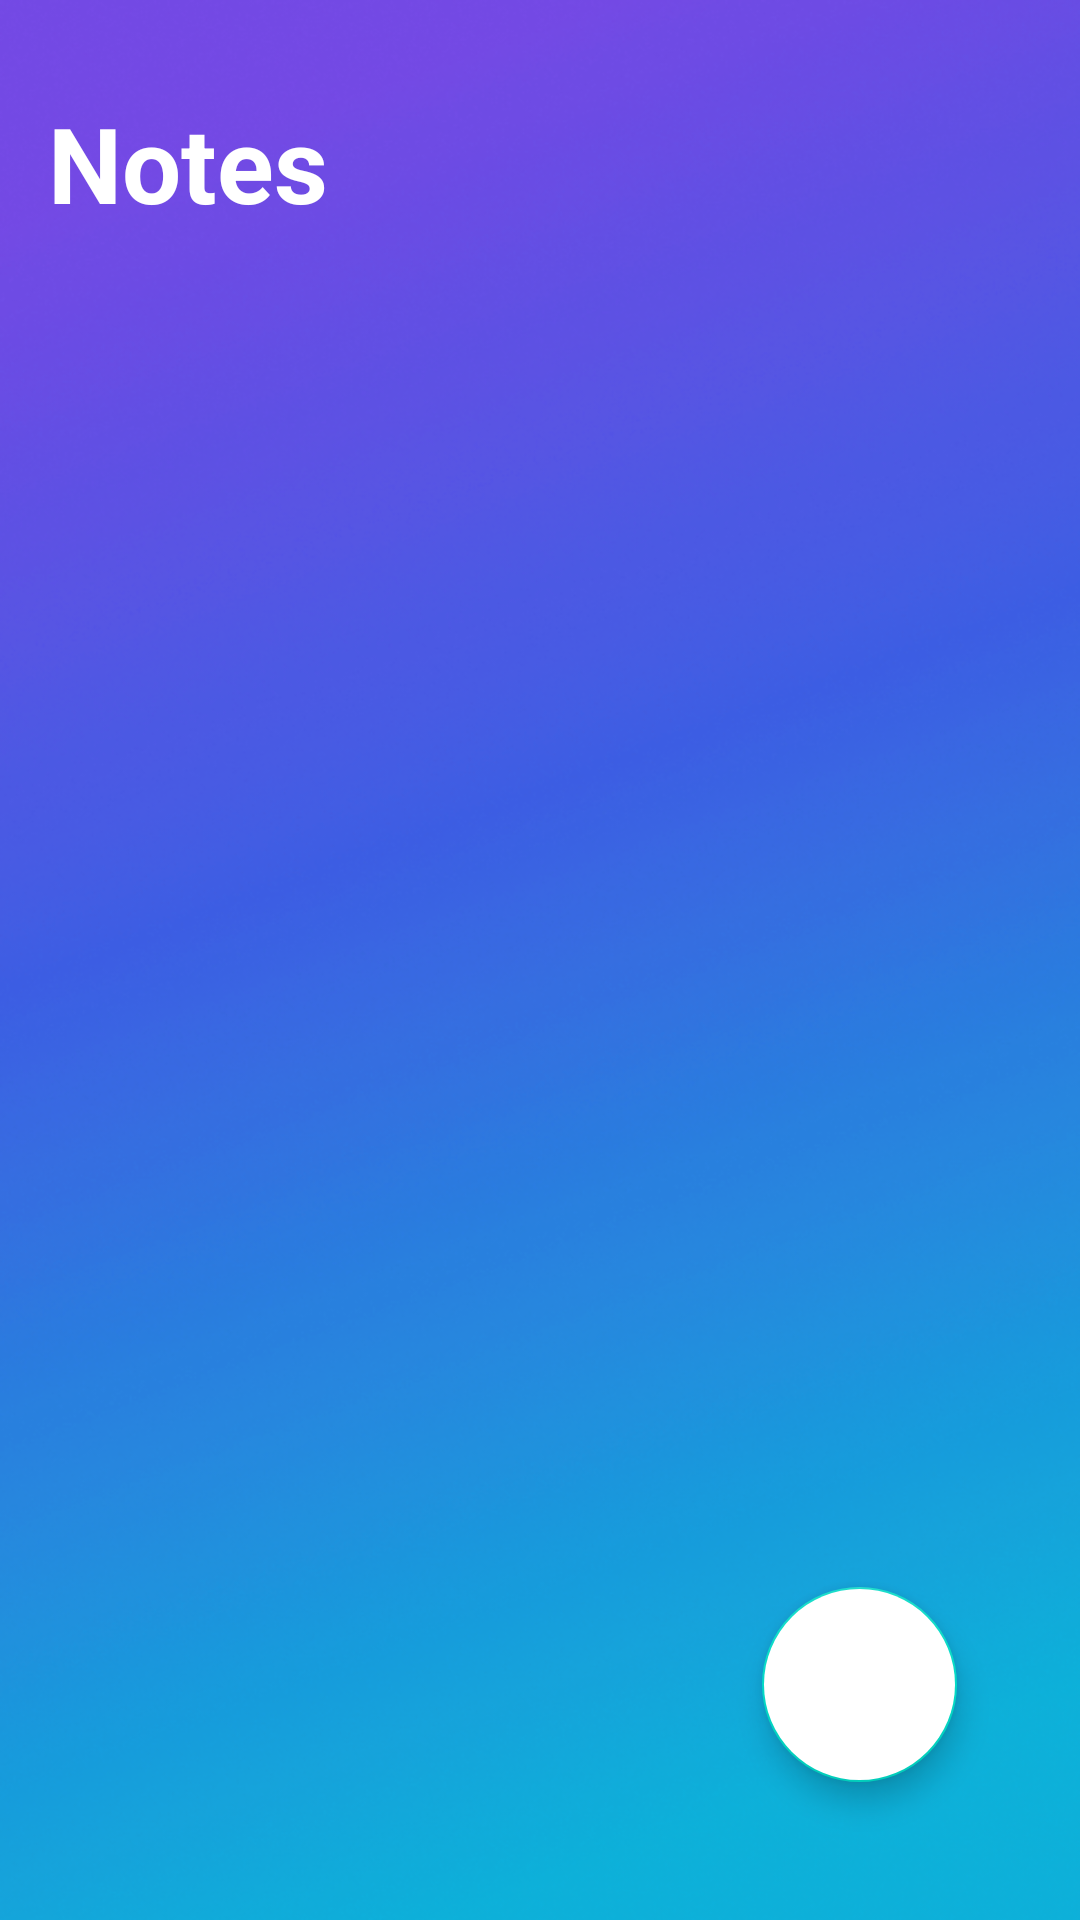

Here is an Android app screen rendered from its layout file. Give the layout XML and the strings, colors and styles it references.
<!-- AndroidManifest.xml: application theme Base.Theme.StudyMatePro -->
<!-- res/layout/activity_notes.xml -->
<?xml version="1.0" encoding="utf-8"?>
<RelativeLayout xmlns:android="http://schemas.android.com/apk/res/android"
    xmlns:tools="http://schemas.android.com/tools"
    android:layout_width="match_parent"
    android:layout_height="match_parent"
    xmlns:app="http://schemas.android.com/apk/res-auto"
    android:background="@drawable/screen"
    android:padding="16dp"
    tools:context=".NotesActivity">

    <RelativeLayout
        android:layout_width="wrap_content"
        android:layout_height="wrap_content"
        android:id="@+id/title_bar_layout"
        android:layout_marginTop="15dp"
        tools:ignore="UselessParent">

        <TextView
            android:id="@+id/page_title"
            android:layout_width="wrap_content"
            android:layout_height="wrap_content"
            android:text="Notes"
            android:textColor="@color/white1"
            android:textSize="35sp"
            android:textStyle="bold"/>

    </RelativeLayout>
    
    <androidx.recyclerview.widget.RecyclerView
        android:layout_width="match_parent"
        android:layout_height="match_parent"
        android:layout_below="@+id/title_bar_layout"
        android:id="@+id/recycler_View"/>

    <com.google.android.material.floatingactionbutton.FloatingActionButton
        android:id="@+id/add_note_btn"
        android:layout_width="wrap_content"
        android:layout_height="wrap_content"
        android:layout_alignParentEnd="true"
        android:layout_alignParentBottom="true"
        android:layout_marginEnd="25dp"
        android:layout_marginBottom="30dp"
        android:backgroundTint="@color/white1"
        android:contentDescription="@string/todo"
        android:src="@drawable/baseline_edit_24"
        app:fabCustomSize="65dp"
        app:maxImageSize="35dp" />

</RelativeLayout>
<!-- resources referenced by this layout -->
<resources>
  <color name="white1">#FFFFFF</color>
  <!-- drawable screen: png bitmap (drawable, 477606 bytes) -->
  <string name="todo">TODO</string>
  <style name="Base.Theme.StudyMatePro" parent="Theme.MaterialComponents.Light.DarkActionBar">
          
          
          <item name="colorPrimary">@color/my_primary</item>
          <item name="colorPrimaryVariant">@color/my_primary</item>
          <item name="colorOnPrimary">@color/white</item>
  
          
          <item name="android:statusBarColor">@color/black</item>
          
          <item name="android:navigationBarColor">@color/black</item>
  
      </style>
  <color name="my_primary">#474AFD</color>
  <color name="white">#CDFFFFFF</color>
  <color name="black">#FF000000</color>
</resources>
